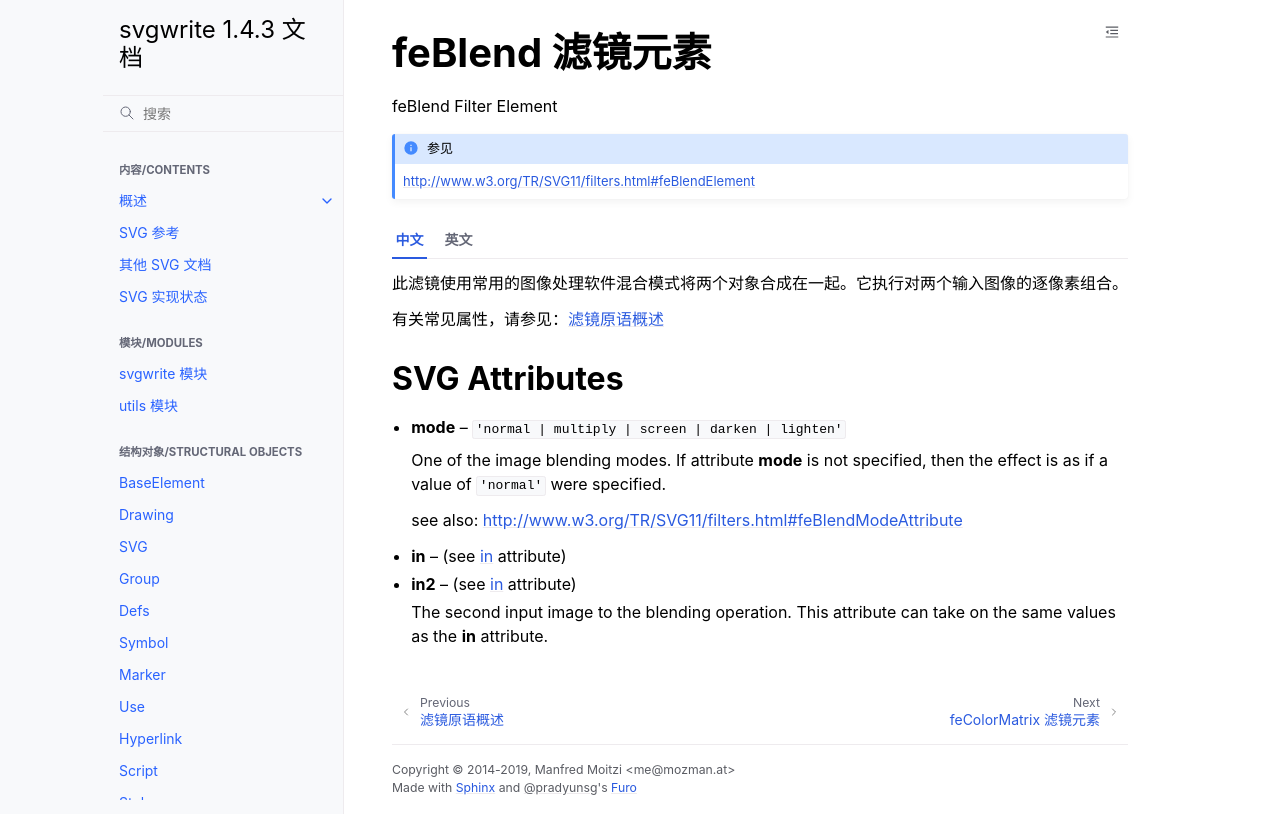

repository: hellowac/svgwrite-zh-cn · page: classes/fe_blend.html · generator: sphinx

.. _feBlend:

feBlend 滤镜元素
======================

feBlend Filter Element

.. seealso:: http://www.w3.org/TR/SVG11/filters.html#feBlendElement

.. tab:: 中文

  此滤镜使用常用的图像处理软件混合模式将两个对象合成在一起。它执行对两个输入图像的逐像素组合。

  有关常见属性，请参见：:ref:`filter_primitive`

.. tab:: 英文

  This filter composites two objects together using commonly used imaging
  software blending modes. It performs a pixel-wise combination of two input
  images.

  For common properties see: :ref:`filter_primitive`

SVG Attributes
--------------

.. tab:: 中文



.. tab:: 英文


* **mode** -- ``'normal | multiply | screen | darken | lighten'``

  One of the image blending modes. If attribute **mode** is not specified,
  then the effect is as if a value of ``'normal'`` were specified.

  see also: http://www.w3.org/TR/SVG11/filters.html#feBlendModeAttribute

* **in** -- (see :ref:`in <in_attr>` attribute)

* **in2** -- (see :ref:`in <in_attr>` attribute)

  The second input image to the blending operation. This attribute can take
  on the same values as the **in** attribute.
